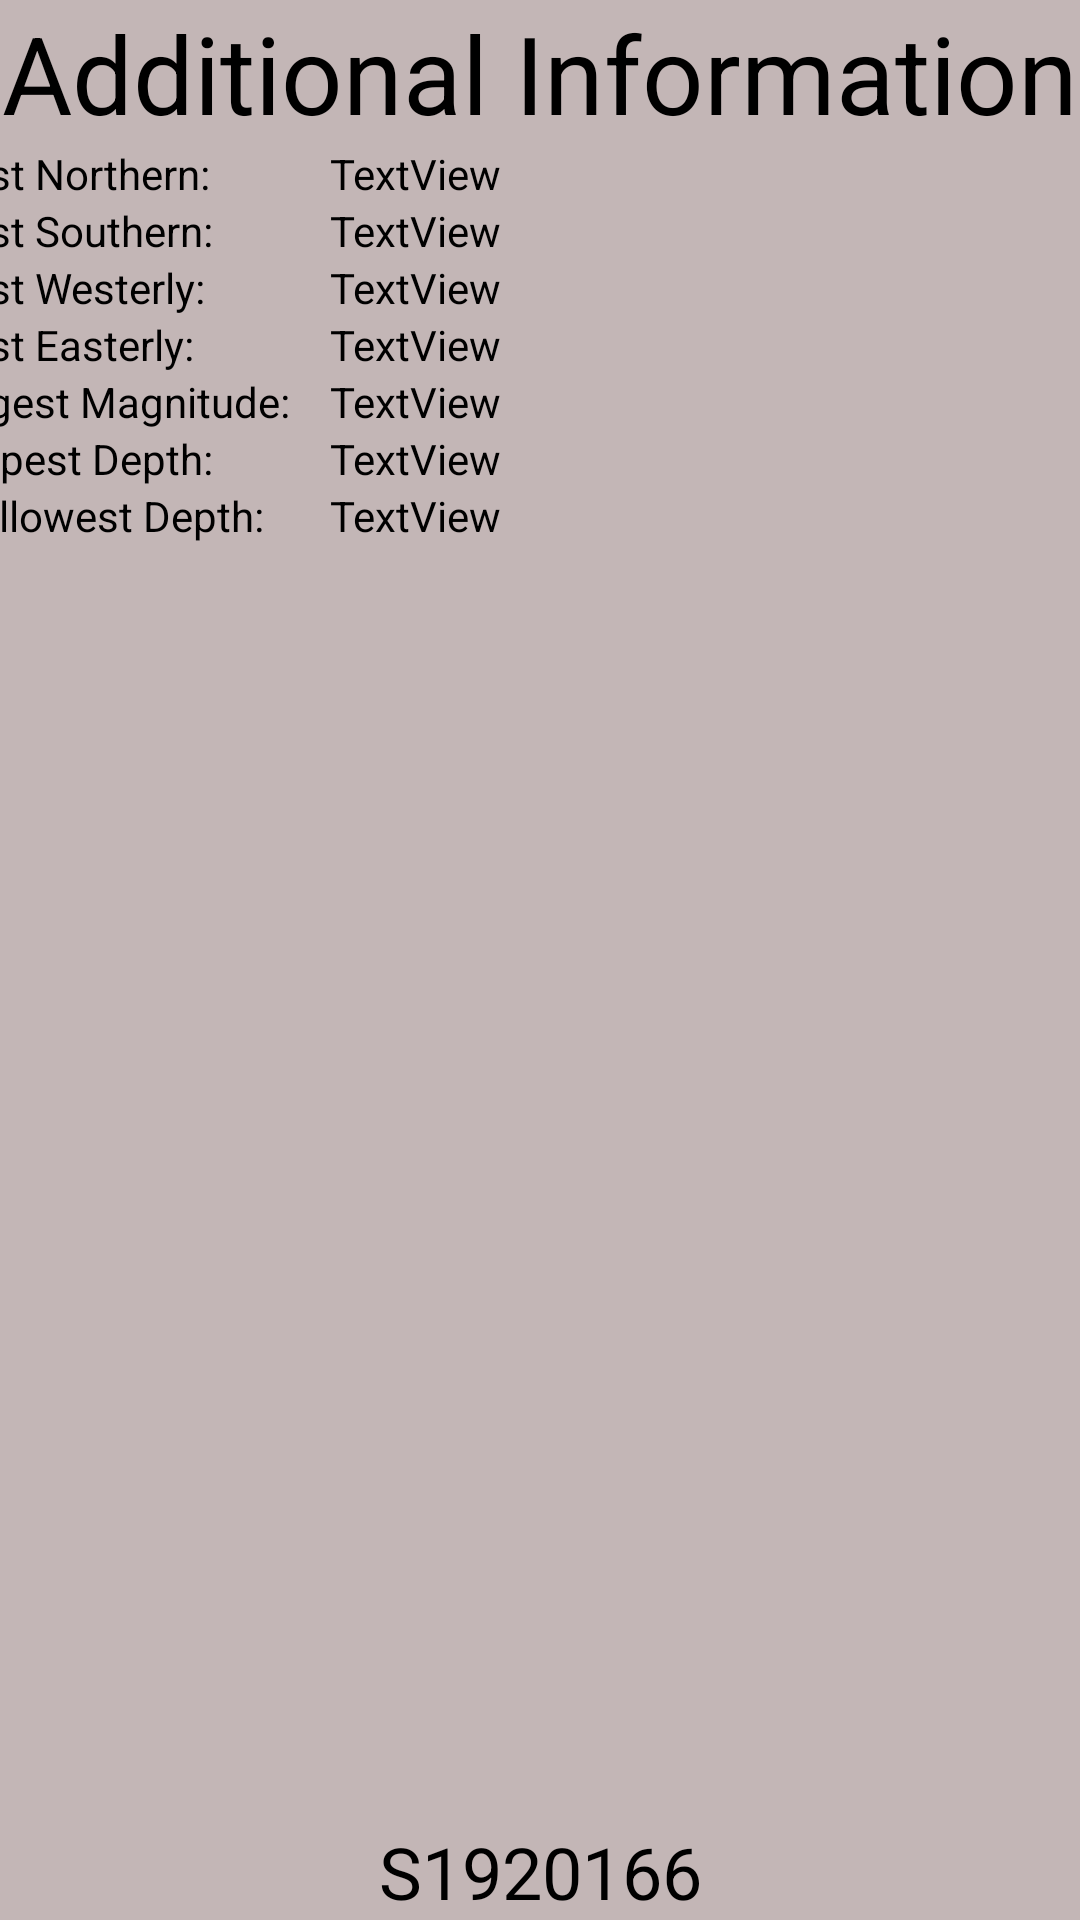

Here is an Android app screen rendered from its layout file. Give the layout XML and the strings, colors and styles it references.
<!-- AndroidManifest.xml: application theme Theme.Reid_Aidan_S1920166 -->
<!-- res/layout/activity_info.xml -->
<?xml version="1.0" encoding="utf-8"?>
<androidx.constraintlayout.widget.ConstraintLayout xmlns:android="http://schemas.android.com/apk/res/android"
    xmlns:app="http://schemas.android.com/apk/res-auto"
    xmlns:tools="http://schemas.android.com/tools"
    android:layout_width="match_parent"
    android:layout_height="match_parent"
    android:background="#C3B6B6">

    

    <TextView
        android:id="@+id/additionalInfo"
        android:layout_width="wrap_content"
        android:layout_height="wrap_content"
        android:text="Additional Information"
        android:textColor="#000000"
        android:textSize="36sp"
        app:layout_constraintEnd_toEndOf="parent"
        app:layout_constraintStart_toStartOf="parent"
        app:layout_constraintTop_toTopOf="parent" />

    <TableLayout
        android:layout_width="409dp"
        android:layout_height="139dp"
        app:layout_constraintEnd_toEndOf="parent"
        app:layout_constraintStart_toStartOf="parent"
        app:layout_constraintTop_toBottomOf="@+id/additionalInfo">

        <TableRow
            android:layout_width="match_parent"
            android:layout_height="match_parent">

            <TextView
                android:id="@+id/mNorthernTitle"
                android:layout_width="112dp"
                android:layout_height="wrap_content"
                android:text="Most Northern:"
                android:textColor="#000000" />

            <TextView
                android:id="@+id/mNorthernEntry"
                android:layout_width="273dp"
                android:layout_height="wrap_content"
                android:text="TextView"
                android:textColor="#000000" />
        </TableRow>

        <TableRow
            android:layout_width="match_parent"
            android:layout_height="match_parent">

            <TextView
                android:id="@+id/mSouthernTitle"
                android:layout_width="wrap_content"
                android:layout_height="wrap_content"
                android:text="Most Southern:"
                android:textColor="#000000" />

            <TextView
                android:id="@+id/mSouthernEntry"
                android:layout_width="match_parent"
                android:layout_height="wrap_content"
                android:text="TextView"
                android:textColor="#000000" />
        </TableRow>

        <TableRow
            android:layout_width="match_parent"
            android:layout_height="match_parent">

            <TextView
                android:id="@+id/mWesternTitle"
                android:layout_width="wrap_content"
                android:layout_height="wrap_content"
                android:text="Most Westerly:"
                android:textColor="#000000" />

            <TextView
                android:id="@+id/mWesterlyEntry"
                android:layout_width="match_parent"
                android:layout_height="wrap_content"
                android:text="TextView"
                android:textColor="#000000" />
        </TableRow>

        <TableRow
            android:layout_width="match_parent"
            android:layout_height="match_parent">

            <TextView
                android:id="@+id/mEasterlyTitle"
                android:layout_width="wrap_content"
                android:layout_height="wrap_content"
                android:text="Most Easterly:"
                android:textColor="#000000" />

            <TextView
                android:id="@+id/mEasterlyEntry"
                android:layout_width="match_parent"
                android:layout_height="wrap_content"
                android:text="TextView"
                android:textColor="#000000" />
        </TableRow>

        <TableRow
            android:layout_width="match_parent"
            android:layout_height="match_parent">

            <TextView
                android:id="@+id/lMagnitudeTitle"
                android:layout_width="134dp"
                android:layout_height="wrap_content"
                android:text="Largest Magnitude:"
                android:textColor="#000000" />

            <TextView
                android:id="@+id/lMagnitudeEntry"
                android:layout_width="match_parent"
                android:layout_height="wrap_content"
                android:text="TextView"
                android:textColor="#000000" />
        </TableRow>

        <TableRow
            android:layout_width="match_parent"
            android:layout_height="match_parent">

            <TextView
                android:id="@+id/dDepthTitle"
                android:layout_width="wrap_content"
                android:layout_height="wrap_content"
                android:text="Deepest Depth:"
                android:textColor="#000000" />

            <TextView
                android:id="@+id/dDepthEntry"
                android:layout_width="match_parent"
                android:layout_height="wrap_content"
                android:text="TextView"
                android:textColor="#000000" />
        </TableRow>

        <TableRow
            android:layout_width="match_parent"
            android:layout_height="match_parent">

            <TextView
                android:id="@+id/sDepthTitle"
                android:layout_width="wrap_content"
                android:layout_height="wrap_content"
                android:text="Shallowest Depth:"
                android:textColor="#000000" />

            <TextView
                android:id="@+id/sDepthEntry"
                android:layout_width="match_parent"
                android:layout_height="wrap_content"
                android:text="TextView"
                android:textColor="#000000" />
        </TableRow>
    </TableLayout>

    <TextView
        android:id="@+id/textView5"
        android:layout_width="wrap_content"
        android:layout_height="wrap_content"
        android:text="S1920166"
        android:textAlignment="center"
        android:textColor="#000000"
        android:textSize="24sp"
        app:layout_constraintBottom_toBottomOf="parent"
        app:layout_constraintEnd_toEndOf="parent"
        app:layout_constraintStart_toStartOf="parent" />
</androidx.constraintlayout.widget.ConstraintLayout>
<!-- resources referenced by this layout -->
<resources>
  <style name="Theme.Reid_Aidan_S1920166" parent="Theme.MaterialComponents.DayNight.DarkActionBar">
          
          <item name="colorPrimary">@color/purple_500</item>
          <item name="colorPrimaryVariant">@color/purple_700</item>
          <item name="colorOnPrimary">@color/white</item>
          
          <item name="colorSecondary">@color/teal_200</item>
          <item name="colorSecondaryVariant">@color/teal_700</item>
          <item name="colorOnSecondary">@color/black</item>
          
          <item name="android:statusBarColor" tools:targetApi="l">?attr/colorPrimaryVariant</item>
          
      </style>
  <!-- not gathered from this repository: default colours our renderer supplied (Android Studio template values) -->
  <color name="purple_500">#FF6200EE</color>
  <color name="purple_700">#FF3700B3</color>
  <color name="teal_200">#FF03DAC5</color>
  <color name="teal_700">#FF018786</color>
  <color name="black">#FF000000</color>
  <color name="white">#FFFFFFFF</color>
</resources>
